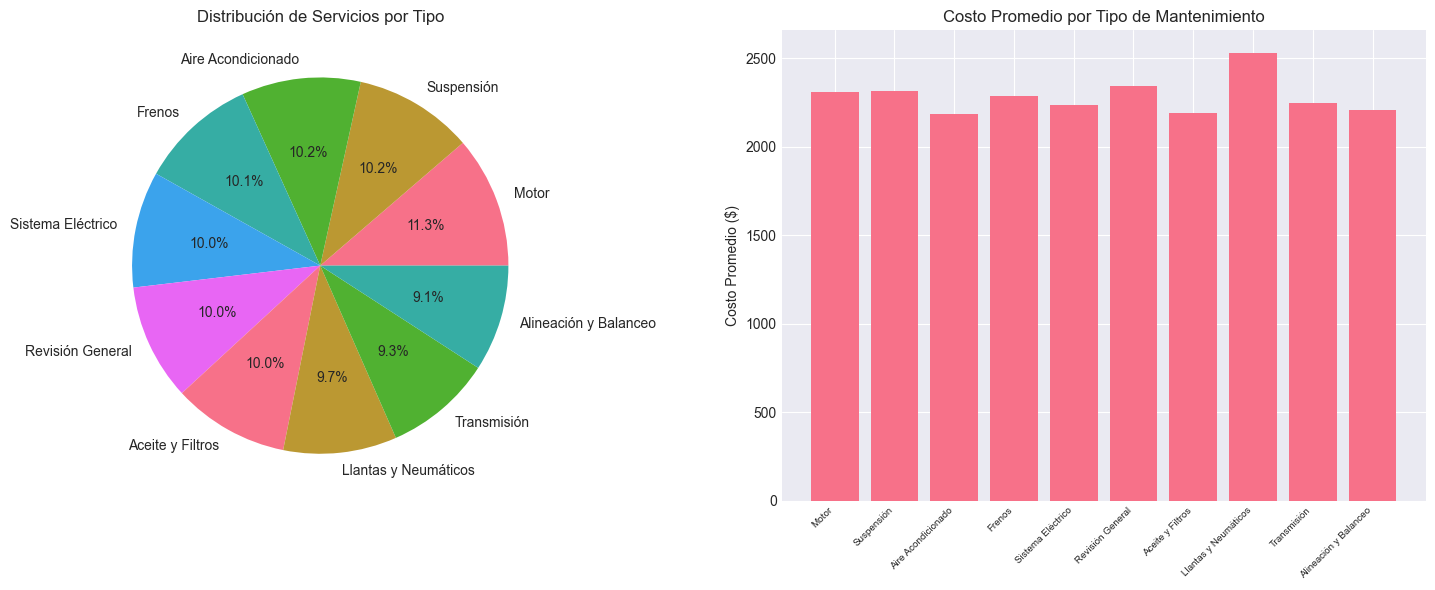

Values plotted in this chart, from the file beside it:
tipo_mantenimiento, descripcion, num_servicios, ingresos_totales, costo_promedio, horas_promedio, total_repuestos, km_promedio
Motor, Ajuste y calibración, 94, 217075, 2309, 8.43, 648.0, 80876
Suspensión, Revisión de amortiguadores, 85, 196738, 2315, 8.732, 580.0, 72761
Aire Acondicionado, Recarga y revisión, 85, 185723, 2185, 7.707, 539.0, 71208
Frenos, Revisión y cambio de pastillas, 84, 191923, 2285, 8.533, 556.0, 74275
Sistema Eléctrico, Revisión eléctrica, 83, 185465, 2235, 8.866, 494.0, 78946
Revisión General, Revisión completa del vehículo, 83, 194559, 2344, 8.368, 480.0, 73341
Aceite y Filtros, Cambio de aceite y filtros, 83, 181604, 2188, 8.365, 565.0, 76020
Llantas y Neumáticos, Cambio y alineación de llantas, 81, 204967, 2530, 8.471, 487.0, 77708
Transmisión, Cambio de aceite transmisión, 77, 173208, 2249, 9.725, 506.0, 71668
Alineación y Balanceo, Alineación y balanceo, 76, 167972, 2210, 8.6, 473.0, 74737
